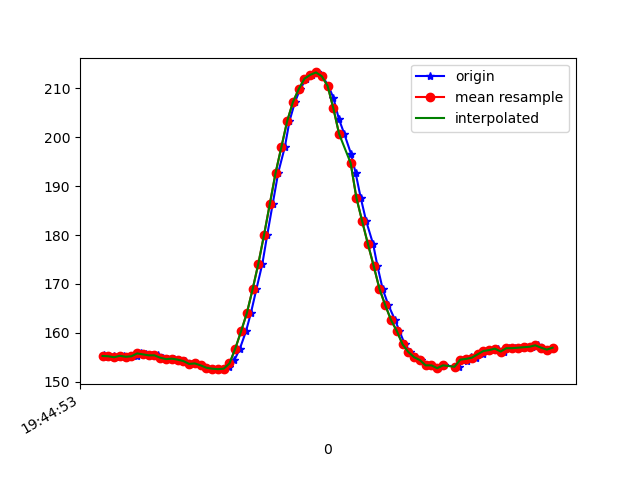

The data file committed next to this chart (first rows):
1617738293865, 433930553551822, 155.3711, -268.5547, -64.74609
1617738293870, 433930572688680, 155.1, -268.7, -64.26
1617738293879, 433930588590279, 155.3, -269.5, -64.75
1617738293898, 433930607666094, 155.2, -269.3, -64.16
1617738293916, 433930626741909, 155, -269.2, -63.48
1617738293936, 433930645695639, 155.3, -269.7, -64.45
1617738293954, 433930664649368, 155.1, -269.2, -63.77
1617738293978, 433930683999875, 155.2, -269.5, -64.45
1617738293993, 433930702892562, 155.8, -269.6, -64.55
1617738294011, 433930721998898, 155.6, -270, -64.26
1617738294031, 433930741593575, 155.4, -269.9, -64.94
1617738294051, 433930760303135, 155.4, -269.7, -64.75
1617738294069, 433930779226343, 154.9, -270, -64.84
1617738294087, 433930798485286, 154.6, -269.6, -63.77
1617738294107, 433930817561101, 154.7, -270, -63.77
1617738294126, 433930836789522, 154.5, -270.2, -63.77
1617738294145, 433930855743252, 154.2, -270.1, -63.87
1617738294164, 433930874788546, 153.6, -270.4, -63.77
1617738294183, 433930893833839, 153.7, -270, -63.18
1617738294206, 433930912940175, 153.3, -269.5, -63.38
1617738294222, 433930932077033, 152.8, -270.1, -62.5
1617738294243, 433930951305454, 152.6, -269.7, -62.79
1617738294260, 433930970320227, 152.5, -268.9, -62.5
1617738294280, 433930989334999, 152.6, -268.1, -62.4
1617738294300, 433931008654984, 153, -267.9, -62.89
1617738294317, 433931027639235, 154.4, -267.6, -64.16
1617738294336, 433931046715050, 156.7, -267.4, -65.82
1617738294357, 433931065729823, 160.3, -266.7, -66.7
1617738294374, 433931084714074, 164, -266, -69.04
1617738294393, 433931103728846, 168.8, -263, -69.14
1617738294414, 433931122835182, 174.1, -260.1, -70.8
1617738294431, 433931141974580, 180.1, -256.2, -70.9
1617738294450, 433931160989353, 186.4, -253.4, -70.7
1617738294469, 433931180065168, 192.8, -251.8, -70.31
1617738294492, 433931199049419, 198, -250.4, -70.31
1617738294508, 433931218094712, 203.3, -249.6, -69.43
1617738294527, 433931237170527, 207.2, -249.7, -68.26
1617738294545, 433931256154778, 209.9, -250.3, -67.97
1617738294566, 433931275108508, 212, -249.9, -67.19
1617738294585, 433931294184323, 212.8, -250.0, -67.29
1617738294602, 433931313260138, 213.3, -249.7, -67.38
1617738294622, 433931332335953, 212.5, -249.5, -68.26
1617738294643, 433931351289682, 210.5, -249.3, -68.75
1617738294660, 433931370365497, 208.1, -249.3, -69.04
1617738294679, 433931389716004, 203.8, -249.8, -70.31
1617738294698, 433931408608691, 200.7, -251, -70.8
1617738294721, 433931427623463, 196.7, -252, -70.8
1617738294737, 433931446729800, 192.8, -253.1, -71.58
1617738294755, 433931465836136, 187.6, -255.5, -71.39
1617738294774, 433931484850908, 182.8, -258.5, -71.19
1617738294798, 433931503926723, 178.1, -260.3, -71.09
1617738294813, 433931523033059, 173.6, -261.6, -70.02
1617738294831, 433931542017310, 168.9, -263.9, -68.26
1617738294851, 433931561154168, 165.6, -264.8, -67.97
1617738294874, 433931580199461, 162.6, -266.8, -66.6
1617738294889, 433931599336319, 160.4, -267, -65.82
1617738294908, 433931618351091, 157.6, -267.5, -64.26
1617738294927, 433931637426906, 156.1, -267.9, -63.18
1617738294948, 433931656411157, 155, -269.3, -63.09
1617738294964, 433931675395408, 154.4, -269.7, -62.01
1617738294984, 433931694471223, 153.3, -269.9, -61.43
... 22 more rows
